Run: headless pygame with SDL's dummy video driver; simulated clock (each Clock.tick advances the game by its frame time, no real sleeping); random seed 0; keys injected as events and as key.get_pressed() state; mouse plan: one left click at the window centre at the start of phase 2, then a move to the lower-right quarter at the start of phase 3.
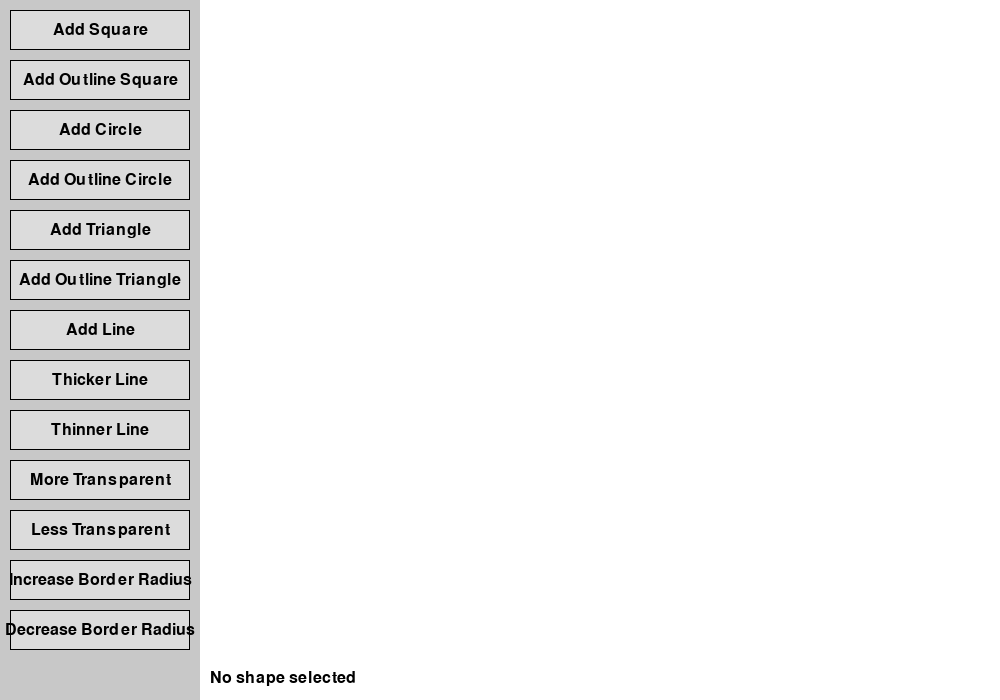
Frame 1 of 4 · flips 1–60 · no input
Frame 2 of 4 · flips 61–180 · clicked the window centre · tapped SPACE, RETURN · held RIGHT (→), D · screen unchanged from frame 1, image omitted
Frame 3 of 4 · flips 181–300 · moved the mouse to the lower-right quarter · held DOWN (↓), S · screen unchanged from frame 2, image omitted
Frame 4 of 4 · flips 301–420 · held LEFT (←), A, UP (↑), W · screen unchanged from frame 3, image omitted

The pygame program that drew these frames:

import pygame
import sys
import math

# Khởi tạo Pygame
pygame.init()

# Cài đặt kích thước khung chỉnh sửa
WIDTH, HEIGHT = 1000, 700
TOOLBAR_WIDTH = 200
screen = pygame.display.set_mode((WIDTH, HEIGHT))
pygame.display.set_caption("Image Editor - Shape Manipulation with UI")

# Màu sắc
WHITE = (255, 255, 255)
BLACK = (0, 0, 0)
GRAY = (200, 200, 200)
LIGHT_GRAY = (220, 220, 220)

# Font chữ
font = pygame.font.Font(None, 24)

# Lớp Button
class Button:
    def __init__(self, x, y, width, height, text, color, action=None):
        self.rect = pygame.Rect(x, y, width, height)
        self.text = text
        self.color = color
        self.action = action

    def draw(self, screen):
        pygame.draw.rect(screen, self.color, self.rect)
        pygame.draw.rect(screen, BLACK, self.rect, 1)
        text_surface = font.render(self.text, True, BLACK)
        text_rect = text_surface.get_rect(center=self.rect.center)
        screen.blit(text_surface, text_rect)

    def is_clicked(self, pos):
        return self.rect.collidepoint(pos)

# Lớp Shape
class Shape:
    def __init__(self, shape_type, x, y, width, height):
        self.shape_type = shape_type
        self.x = x
        self.y = y
        self.width = width
        self.height = height
        self.line_color = BLACK
        self.line_thickness = 2
        self.fill_color = None
        self.border_radius = 0
        self.alpha = 255
        self.selected = False
        self.resizing = False
        self.dragging = False
        self.rotation = 0
        self.resize_start = None
        self.resize_edge = None
        self.original_pos = (0, 0)
        self.original_size = (0, 0)

    def draw(self, screen):
        temp_surface = pygame.Surface((self.width, self.height), pygame.SRCALPHA)
        temp_surface.set_alpha(self.alpha)

        rotated_surface = pygame.transform.rotate(temp_surface, self.rotation)
        rotated_rect = rotated_surface.get_rect(center=(self.width // 2, self.height // 2))

        if self.shape_type == "square":
            if self.fill_color:
                pygame.draw.rect(temp_surface, self.fill_color, (0, 0, self.width, self.height), 0, self.border_radius)
            pygame.draw.rect(temp_surface, self.line_color, (0, 0, self.width, self.height), self.line_thickness, self.border_radius)
        
        elif self.shape_type == "outline_square":
            pygame.draw.rect(temp_surface, self.line_color, (0, 0, self.width, self.height), self.line_thickness, self.border_radius)

        elif self.shape_type == "circle":
            if self.fill_color:
                pygame.draw.circle(temp_surface, self.fill_color, (self.width // 2, self.height // 2), min(self.width, self.height) // 2)
            pygame.draw.circle(temp_surface, self.line_color, (self.width // 2, self.height // 2), min(self.width, self.height) // 2, self.line_thickness)

        elif self.shape_type == "outline_circle":
            pygame.draw.circle(temp_surface, self.line_color, (self.width // 2, self.height // 2), min(self.width, self.height) // 2, self.line_thickness)

        elif self.shape_type == "triangle":
            points = [(self.width // 2, 0), (0, self.height), (self.width, self.height)]
            if self.fill_color:
                pygame.draw.polygon(temp_surface, self.fill_color, points)
            pygame.draw.polygon(temp_surface, self.line_color, points, self.line_thickness)

        elif self.shape_type == "outline_triangle":
            points = [(self.width // 2, 0), (0, self.height), (self.width, self.height)]
            pygame.draw.polygon(temp_surface, self.line_color, points, self.line_thickness)

        elif self.shape_type == "line":
            start_x, start_y = 0, self.height // 2
            end_x, end_y = self.width, self.height // 2
            pygame.draw.line(temp_surface, self.line_color, (start_x, start_y), (end_x, end_y), self.line_thickness)

        rotated_surface.blit(temp_surface, rotated_rect)
        screen.blit(rotated_surface, (self.x, self.y))

    def is_point_inside(self, mouse_x, mouse_y):
        local_x = mouse_x - self.x
        local_y = mouse_y - self.y
        angle_rad = math.radians(-self.rotation)
        cos_a = math.cos(angle_rad)
        sin_a = math.sin(angle_rad)
        rotated_x = local_x * cos_a + local_y * sin_a
        rotated_y = -local_x * sin_a + local_y * cos_a
        return 0 <= rotated_x <= self.width and 0 <= rotated_y <= self.height

# Lớp Editor
class Editor:
    def __init__(self):
        self.shapes = []
        self.current_shape_type = "square"
        self.buttons = [
            Button(10, 10, 180, 40, "Add Square", LIGHT_GRAY, lambda: self.add_shape("square", 250, 100, 100, 100)),
            Button(10, 60, 180, 40, "Add Outline Square", LIGHT_GRAY, lambda: self.add_shape("outline_square", 250, 100, 100, 100)),
            Button(10, 110, 180, 40, "Add Circle", LIGHT_GRAY, lambda: self.add_shape("circle", 250, 100, 100, 100)),
            Button(10, 160, 180, 40, "Add Outline Circle", LIGHT_GRAY, lambda: self.add_shape("outline_circle", 250, 100, 100, 100)),
            Button(10, 210, 180, 40, "Add Triangle", LIGHT_GRAY, lambda: self.add_shape("triangle", 250, 100, 100, 100)),
            Button(10, 260, 180, 40, "Add Outline Triangle", LIGHT_GRAY, lambda: self.add_shape("outline_triangle", 250, 100, 100, 100)),
            Button(10, 310, 180, 40, "Add Line", LIGHT_GRAY, lambda: self.add_shape("line", 250, 100, 100, 20)),
            Button(10, 360, 180, 40, "Thicker Line", LIGHT_GRAY, lambda: self.set_selected_property("line_thickness", None, 1)),
            Button(10, 410, 180, 40, "Thinner Line", LIGHT_GRAY, lambda: self.set_selected_property("line_thickness", None, -1)),
            Button(10, 460, 180, 40, "More Transparent", LIGHT_GRAY, lambda: self.set_selected_property("alpha", None, -20)),
            Button(10, 510, 180, 40, "Less Transparent", LIGHT_GRAY, lambda: self.set_selected_property("alpha", None, 20)),
            Button(10, 560, 180, 40, "Increase Border Radius", LIGHT_GRAY, lambda: self.set_selected_property("border_radius", None, 5)),
            Button(10, 610, 180, 40, "Decrease Border Radius", LIGHT_GRAY, lambda: self.set_selected_property("border_radius", None, -5)),
        ]

    def add_shape(self, shape_type, x, y, width, height):
        shape = Shape(shape_type, x, y, width, height)
        self.shapes.append(shape)

    def set_selected_property(self, property_name, value=None, delta=None):
        selected_shape = next((shape for shape in self.shapes if shape.selected), None)
        if selected_shape:
            if property_name == "line_color":
                selected_shape.line_color = value
            elif property_name == "line_thickness":
                selected_shape.line_thickness = max(1, min(10, selected_shape.line_thickness + delta))
            elif property_name == "fill_color":
                selected_shape.fill_color = value
            elif property_name == "alpha":
                selected_shape.alpha = max(0, min(255, selected_shape.alpha + delta))
            elif property_name == "border_radius":
                selected_shape.border_radius = max(0, min(50, selected_shape.border_radius + delta))

    def is_near_border(self, mouse_x, mouse_y, shape):
        if not shape.selected:
            return False, (0, 0), None

        # Định nghĩa tọa độ và cạnh của đường viền
        border_x = shape.x - 5  # Thêm khoảng cách 5 pixel xung quanh hình
        border_y = shape.y - 5
        border_width = shape.width + 10
        border_height = shape.height + 10

        corners = {
            "top-left": (border_x, border_y),
            "top-right": (border_x + border_width, border_y),
            "bottom-left": (border_x, border_y + border_height),
            "bottom-right": (border_x + border_width, border_y + border_height)
        }
        edges = {
            "top": ((border_x, border_y), (border_x + border_width, border_y)),
            "left": ((border_x, border_y), (border_x, border_y + border_height)),
            "right": ((border_x + border_width, border_y), (border_x + border_width, border_y + border_height)),
            "bottom": ((border_x, border_y + border_height), (border_x + border_width, border_y + border_height))
        }

        for corner_name, (corner_x, corner_y) in corners.items():
            distance = math.sqrt((mouse_x - corner_x) ** 2 + (mouse_y - corner_y) ** 2)
            if distance < 15:
                return True, (corner_x, corner_y), corner_name

        for edge_name, ((start_x, start_y), (end_x, end_y)) in edges.items():
            length = math.sqrt((end_x - start_x) ** 2 + (end_y - start_y) ** 2)
            if length == 0:
                continue
            t = max(0, min(1, ((mouse_x - start_x) * (end_x - start_x) + (mouse_y - start_y) * (end_y - start_y)) / (length ** 2)))
            proj_x = start_x + t * (end_x - start_x)
            proj_y = start_y + t * (end_y - start_y)
            distance = math.sqrt((mouse_x - proj_x) ** 2 + (mouse_y - proj_y) ** 2)
            if distance < 15:
                return True, (proj_x, proj_y), edge_name

        return False, (0, 0), None

    def handle_events(self):
        for event in pygame.event.get():
            if event.type == pygame.QUIT:
                pygame.quit()
                sys.exit()

            mouse_x, mouse_y = pygame.mouse.get_pos()

            if event.type == pygame.MOUSEBUTTONDOWN and event.button == 1:
                for button in self.buttons:
                    if button.is_clicked((mouse_x, mouse_y)):
                        if button.action:
                            button.action()
                        break
                else:
                    if mouse_x > TOOLBAR_WIDTH:
                        for shape in reversed(self.shapes):
                            # Kiểm tra kéo cạnh/góc của đường viền
                            is_near, resize_point, edge = self.is_near_border(mouse_x, mouse_y, shape)
                            if is_near:
                                shape.resizing = True
                                shape.resize_start = resize_point
                                shape.resize_edge = edge
                                shape.original_pos = (shape.x, shape.y)
                                shape.original_size = (shape.width, shape.height)
                                break
                            # Kiểm tra di chuyển hình khối
                            elif shape.is_point_inside(mouse_x, mouse_y):
                                shape.selected = True
                                shape.dragging = True
                                shape.mouse_offset = (mouse_x - shape.x, mouse_y - shape.y)
                                break
                            else:
                                shape.selected = False

            if event.type == pygame.MOUSEBUTTONUP and event.button == 1:
                for shape in self.shapes:
                    shape.dragging = False
                    shape.resizing = False

            if event.type == pygame.MOUSEMOTION:
                for shape in self.shapes:
                    if shape.dragging:
                        shape.x = mouse_x - shape.mouse_offset[0]
                        shape.y = mouse_y - shape.mouse_offset[1]
                        shape.x = max(TOOLBAR_WIDTH, shape.x)
                    elif shape.resizing:
                        # Tính toán dựa trên vị trí đường viền
                        border_x = shape.x - 5
                        border_y = shape.y - 5
                        if shape.resize_edge == "top-left":
                            shape.width = shape.original_size[0] + (shape.original_pos[0] - mouse_x + 5)
                            shape.height = shape.original_size[1] + (shape.original_pos[1] - mouse_y + 5)
                            shape.x = mouse_x - 5
                            shape.y = mouse_y - 5
                        elif shape.resize_edge == "top-right":
                            shape.width = mouse_x - border_x - 5
                            shape.height = shape.original_size[1] + (shape.original_pos[1] - mouse_y + 5)
                            shape.y = mouse_y - 5
                        elif shape.resize_edge == "bottom-left":
                            shape.width = shape.original_size[0] + (shape.original_pos[0] - mouse_x + 5)
                            shape.height = mouse_y - border_y - 5
                            shape.x = mouse_x - 5
                        elif shape.resize_edge == "bottom-right":
                            shape.width = mouse_x - border_x - 5
                            shape.height = mouse_y - border_y - 5
                        elif shape.resize_edge == "top":
                            shape.height = shape.original_size[1] + (shape.original_pos[1] - mouse_y + 5)
                            shape.y = mouse_y - 5
                        elif shape.resize_edge == "bottom":
                            shape.height = mouse_y - border_y - 5
                        elif shape.resize_edge == "left":
                            shape.width = shape.original_size[0] + (shape.original_pos[0] - mouse_x + 5)
                            shape.x = mouse_x - 5
                        elif shape.resize_edge == "right":
                            shape.width = mouse_x - border_x - 5

                        if shape.width < 20:
                            shape.width = 20
                            if shape.resize_edge in ["top-left", "bottom-left", "left"]:
                                shape.x = shape.original_pos[0] + shape.original_size[0] - 15
                        if shape.height < 20:
                            shape.height = 20
                            if shape.resize_edge in ["top-left", "top-right", "top"]:
                                shape.y = shape.original_pos[1] + shape.original_size[1] - 15

    def draw(self, screen):
        screen.fill(WHITE)
        pygame.draw.rect(screen, GRAY, (0, 0, TOOLBAR_WIDTH, HEIGHT))
        for button in self.buttons:
            button.draw(screen)
        for shape in self.shapes:
            shape.draw(screen)
            if shape.selected:
                # Vẽ đường viền bao quanh hình khối
                border_x = shape.x - 5
                border_y = shape.y - 5
                border_width = shape.width + 10
                border_height = shape.height + 10
                pygame.draw.rect(screen, BLACK, (border_x, border_y, border_width, border_height), 2)

        selected_shape = next((shape for shape in self.shapes if shape.selected), None)
        if selected_shape:
            status_text = f"Selected: {selected_shape.shape_type}, Alpha: {selected_shape.alpha}, Rotation: {selected_shape.rotation}"
        else:
            status_text = "No shape selected"
        status_surface = font.render(status_text, True, BLACK)
        screen.blit(status_surface, (TOOLBAR_WIDTH + 10, HEIGHT - 30))

        pygame.display.flip()

# Khởi tạo editor và vòng lặp chính
editor = Editor()
clock = pygame.time.Clock()

while True:
    editor.handle_events()
    editor.draw(screen)
    clock.tick(60)

# Block comment giải thích mã nguồn:
'''
- **Khởi tạo Pygame**: 
  - `pygame.init()`: Khởi động Pygame.
  - `WIDTH, HEIGHT = 1000, 700`: Định nghĩa kích thước màn hình.
  - `screen = pygame.display.set_mode((WIDTH, HEIGHT))`: Tạo cửa sổ hiển thị.
  - `pygame.display.set_caption("...")`: Đặt tiêu đề cửa sổ.

- **Màu sắc và Font**:
  - Định nghĩa các hằng số màu (WHITE, BLACK, GRAY, LIGHT_GRAY).
  - `font = pygame.font.Font(None, 24)`: Tạo font chữ mặc định kích thước 24.

- **Lớp Button**:
  - `__init__`: Khởi tạo nút với tọa độ, kích thước, văn bản, màu, và hành động.
  - `draw`: Vẽ nút với viền và văn bản.
  - `is_clicked`: Kiểm tra xem chuột có nhấn vào nút không.

- **Lớp Shape**:
  - `__init__`: Khởi tạo hình khối với loại, tọa độ, kích thước, màu, v.v.
  - `draw`: Vẽ hình khối (vuông, tròn, tam giác, đường thẳng) với hiệu ứng xoay và trong suốt.
  - `is_point_inside`: Kiểm tra xem chuột có nằm trong hình khối không (sau khi xoay).
  - Xóa `is_near_resize_point` vì chức năng kéo cạnh/góc đã chuyển sang đường viền.

- **Lớp Editor**:
  - `__init__`: Khởi tạo danh sách hình khối và các nút trong thanh công cụ. Xóa nút "Pick Color".
  - `add_shape`: Thêm hình khối mới.
  - `set_selected_property`: Thay đổi thuộc tính của hình khối được chọn.
  - `is_near_border`: Kiểm tra chuột có gần cạnh hoặc góc của đường viền không.
  - `handle_events`: Xử lý sự kiện (thoát, kéo thả, điều chỉnh kích thước qua đường viền). Xóa logic chọn màu.
  - `draw`: Vẽ màn hình, bao gồm thanh công cụ, hình khối, và đường viền bao quanh hình khối được chọn.

- **Vòng lặp chính**:
  - `while True`: Chạy vòng lặp chính, gọi `handle_events` và `draw` liên tục.
  - `clock.tick(60)`: Giới hạn tốc độ khung hình ở 60 FPS.

- **Chỉnh sửa gần đây (Yêu cầu 1)**:
  - Xóa chức năng chọn màu:
    - Xóa các biến liên quan (`COLOR_PICKER_WIDTH`, `color_picker_active`, v.v.).
    - Xóa mã tạo bảng màu gradient và thanh trượt độ sáng.
    - Xóa nút "Pick Color" trong danh sách nút.
    - Xóa logic chọn màu trong `handle_events` và `draw`.

- **Chỉnh sửa gần đây (Yêu cầu 2)**:
  - Thêm đường viền hình chữ nhật:
    - Trong `draw`, vẽ đường viền bao quanh hình khối được chọn với `pygame.draw.rect`.
    - Đường viền có khoảng cách 5 pixel xung quanh hình khối (tổng cộng rộng hơn 10 pixel so với hình).
  - Chuyển chức năng điều chỉnh kích thước sang đường viền:
    - Thêm `is_near_border` để kiểm tra chuột gần cạnh/góc của đường viền.
    - Cập nhật `handle_events` để điều chỉnh kích thước hình khối dựa trên việc kéo đường viền.
'''
